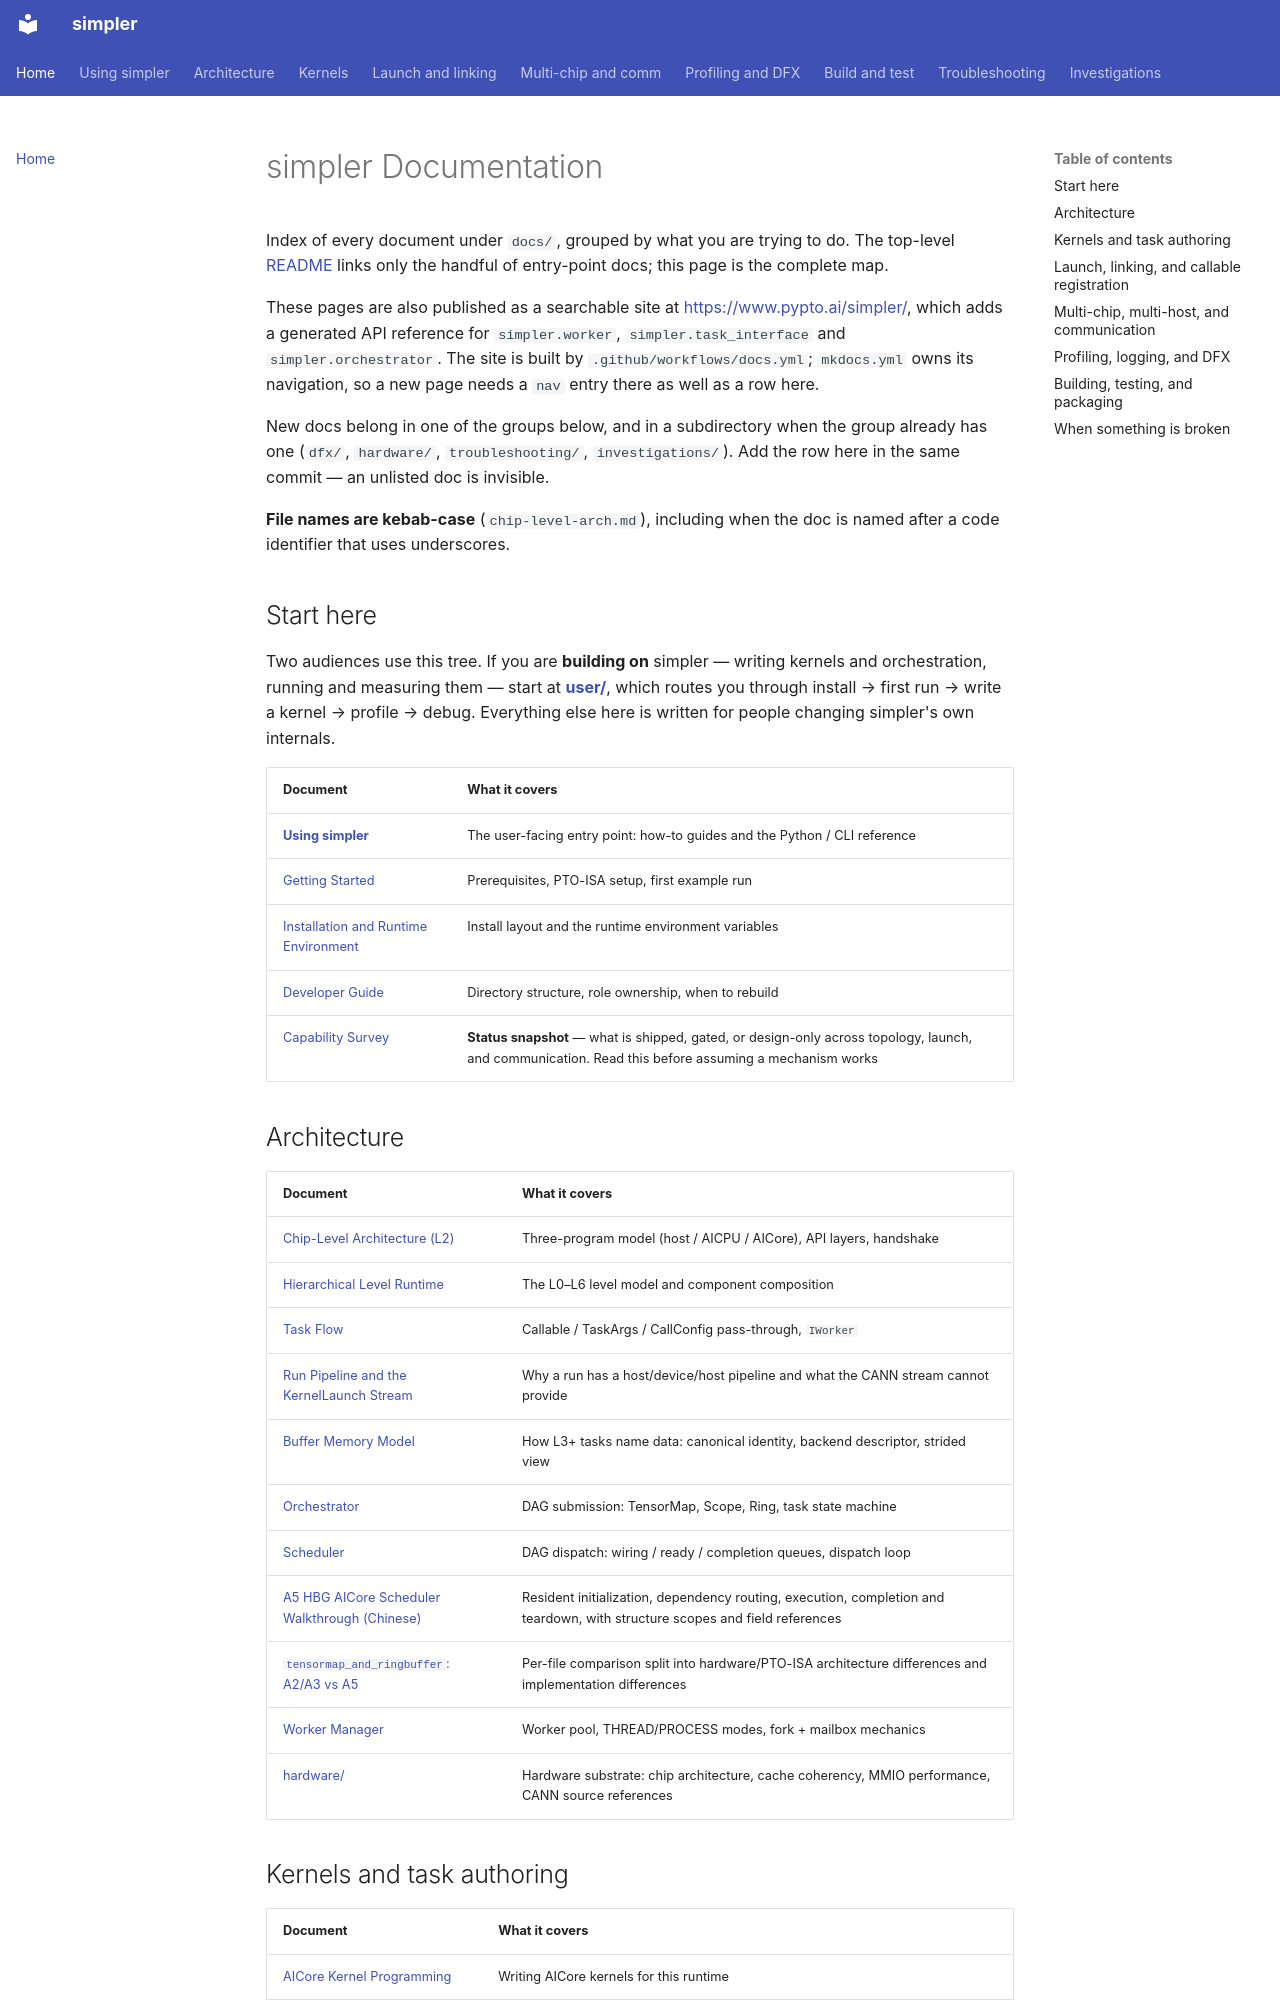

repository: hw-native-sys/simpler · page: index.html · generator: mkdocs

# simpler Documentation

Index of every document under `docs/`, grouped by what you are trying to do.
The top-level [README](../README.md) links only the handful of entry-point docs;
this page is the complete map.

These pages are also published as a searchable site at
<https://www.pypto.ai/simpler/>, which adds a generated API reference
for `simpler.worker`, `simpler.task_interface` and `simpler.orchestrator`. The
site is built by `.github/workflows/docs.yml`; `mkdocs.yml` owns its navigation,
so a new page needs a `nav` entry there as well as a row here.

New docs belong in one of the groups below, and in a subdirectory when the group
already has one (`dfx/`, `hardware/`, `troubleshooting/`, `investigations/`).
Add the row here in the same commit — an unlisted doc is invisible.

**File names are kebab-case** (`chip-level-arch.md`), including when the doc is
named after a code identifier that uses underscores.

## Start here

Two audiences use this tree. If you are **building on** simpler — writing
kernels and orchestration, running and measuring them — start at
**[user/](user/README.md)**, which routes you through install → first run →
write a kernel → profile → debug. Everything else here is written for people
changing simpler's own internals.

| Document | What it covers |
| -------- | -------------- |
| [**Using simpler**](user/README.md) | The user-facing entry point: how-to guides and the Python / CLI reference |
| [Getting Started](getting-started.md) | Prerequisites, PTO-ISA setup, first example run |
| [Installation and Runtime Environment](install.md) | Install layout and the runtime environment variables |
| [Developer Guide](developer-guide.md) | Directory structure, role ownership, when to rebuild |
| [Capability Survey](capability-survey.md) | **Status snapshot** — what is shipped, gated, or design-only across topology, launch, and communication. Read this before assuming a mechanism works |

## Architecture

| Document | What it covers |
| -------- | -------------- |
| [Chip-Level Architecture (L2)](chip-level-arch.md) | Three-program model (host / AICPU / AICore), API layers, handshake |
| [Hierarchical Level Runtime](hierarchical-level-runtime.md) | The L0–L6 level model and component composition |
| [Task Flow](task-flow.md) | Callable / TaskArgs / CallConfig pass-through, `IWorker` |
| [Run Pipeline and the KernelLaunch Stream](run-pipeline.md) | Why a run has a host/device/host pipeline and what the CANN stream cannot provide |
| [Buffer Memory Model](buffer-abi.md) | How L3+ tasks name data: canonical identity, backend descriptor, strided view |
| [Orchestrator](orchestrator.md) | DAG submission: TensorMap, Scope, Ring, task state machine |
| [Scheduler](scheduler.md) | DAG dispatch: wiring / ready / completion queues, dispatch loop |
| [A5 HBG AICore Scheduler Walkthrough (Chinese)](zh-cn/a5-hbg-aicore-walkthrough/README.md) | Resident initialization, dependency routing, execution, completion and teardown, with structure scopes and field references |
| [`tensormap_and_ringbuffer`: A2/A3 vs A5](tensormap-and-ringbuffer-a2a3-vs-a5.md) | Per-file comparison split into hardware/PTO-ISA architecture differences and implementation differences |
| [Worker Manager](worker-manager.md) | Worker pool, THREAD/PROCESS modes, fork + mailbox mechanics |
| [hardware/](hardware/README.md) | Hardware substrate: chip architecture, cache coherency, MMIO performance, CANN source references |
